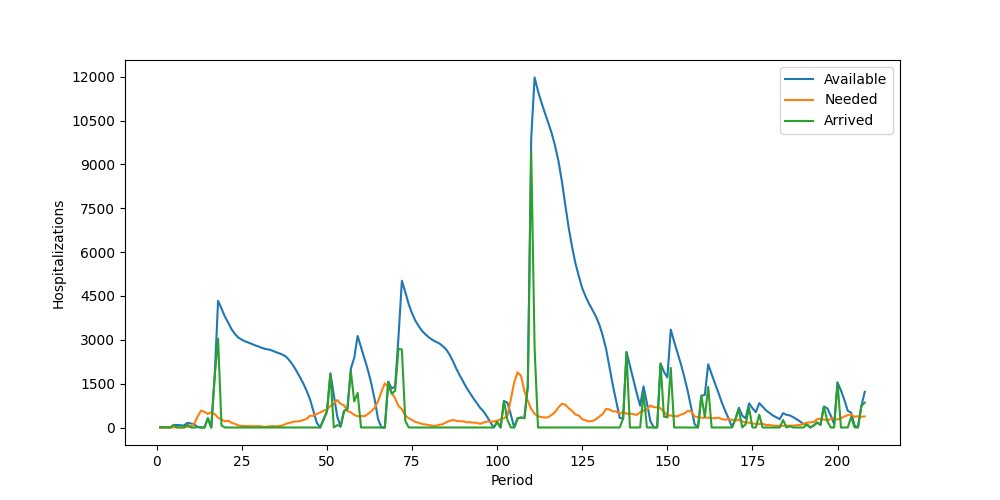

The table this chart was drawn from, first rows:
Period, Inventory, Arrived, Available, Needed, Succeeded, Failed, Lost
1, 11, 0, 11, 0, 0, 0, 0
2, 11, 0, 11, 0, 0, 0, 0
3, 11, 0, 11, 5, 5, 0, 0
4, 6, 0, 6, 6, 6, 0, 0
5, 0, 89, 89, 5, 5, 0, 0
6, 84, 0, 84, 9, 9, 0, 0
7, 75, 0, 75, 6, 6, 0, 0
8, 69, 0, 69, 7, 7, 0, 0
9, 62, 100, 162, 25, 25, 0, 0
10, 137, 0, 137, 32, 32, 0, 0
11, 105, 0, 105, 134, 105, 29, 0
12, 0, 14, 14, 377, 14, 363, 0
13, 0, 0, 0, 581, 0, 581, 0
14, 0, 0, 0, 534, 0, 534, 0
15, 0, 317, 317, 465, 317, 148, 0
16, 0, 0, 0, 519, 0, 519, 0
17, 0, 1755, 1755, 461, 461, 0, 0
18, 1294, 3040, 4334, 332, 332, 0, 0
19, 4002, 68, 4070, 274, 274, 0, 0
20, 3796, 0, 3796, 214, 214, 0, 0
21, 3582, 0, 3582, 230, 230, 0, 0
22, 3352, 0, 3352, 158, 158, 0, 0
23, 3194, 0, 3194, 122, 122, 0, 0
24, 3072, 0, 3072, 70, 70, 0, 0
25, 3002, 0, 3002, 55, 55, 0, 0
26, 2947, 0, 2947, 47, 47, 0, 0
27, 2900, 0, 2900, 46, 46, 0, 0
28, 2854, 0, 2854, 47, 47, 0, 0
29, 2807, 0, 2807, 40, 40, 0, 0
30, 2767, 0, 2767, 49, 49, 0, 0
31, 2718, 0, 2718, 32, 32, 0, 0
32, 2686, 0, 2686, 20, 20, 0, 0
33, 2666, 0, 2666, 39, 39, 0, 0
34, 2627, 0, 2627, 48, 48, 0, 0
35, 2579, 0, 2579, 41, 41, 0, 0
36, 2538, 0, 2538, 47, 47, 0, 0
37, 2491, 0, 2491, 71, 71, 0, 0
38, 2420, 0, 2420, 129, 129, 0, 0
39, 2291, 0, 2291, 156, 156, 0, 0
40, 2135, 0, 2135, 196, 196, 0, 0
41, 1939, 0, 1939, 207, 207, 0, 0
42, 1732, 0, 1732, 218, 218, 0, 0
43, 1514, 0, 1514, 253, 253, 0, 0
44, 1261, 0, 1261, 293, 293, 0, 0
45, 968, 0, 968, 405, 405, 0, 0
46, 563, 0, 563, 399, 399, 0, 0
47, 164, 0, 164, 464, 164, 300, 0
48, 0, 0, 0, 514, 0, 514, 0
49, 0, 278, 278, 572, 278, 294, 0
50, 0, 557, 557, 625, 557, 68, 0
51, 0, 1846, 1846, 733, 733, 0, 0
52, 1113, 0, 1113, 818, 818, 0, 0
53, 295, 82, 377, 940, 377, 563, 0
54, 0, 32, 32, 806, 32, 774, 0
55, 0, 563, 563, 757, 563, 194, 0
56, 0, 635, 635, 565, 565, 0, 0
57, 70, 1939, 2009, 518, 518, 0, 0
58, 1491, 893, 2384, 434, 434, 0, 0
59, 1950, 1183, 3133, 383, 383, 0, 0
60, 2750, 0, 2750, 391, 391, 0, 0
... 148 more rows
